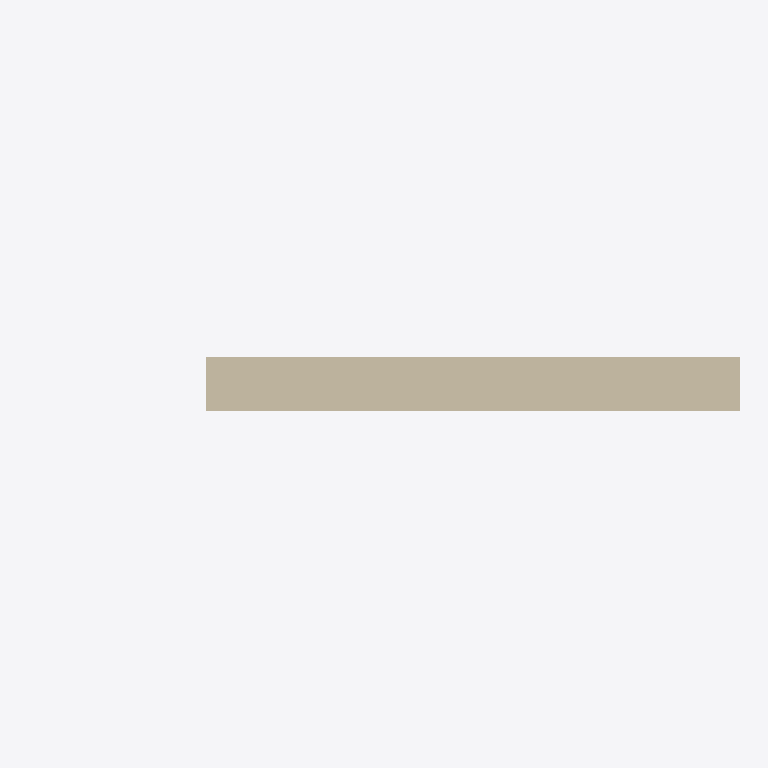
Plan cut of the same IFC building model at storey 'Level 1' (level 0.00 m, cut at 1.40 m), seen from above with north up, elements coloured by IFC class: 1 wall (beige). Cut surfaces are drawn darker.
Extent 4.0 m × 0.3 m × 3.0 m (x, y, z). Storeys (1): Level 1 at 0.00 m. Elements (1): 1 IfcWall.

HEADER;
FILE_DESCRIPTION(('ViewDefinition[DesignTransferView]'),'2;1');
FILE_NAME('/dev/null','2026-10-17T02:35:40+07:00',(''),(''),'IfcOpenShell 0.9.0.post1','IfcOpenShell 0.9.0.post1','Nobody');
FILE_SCHEMA(('IFC4'));
ENDSEC;
DATA;
#1=IFCPROJECT('0g_JyHCsb2hAPtN7ye2eba',$,'OpeningTest',$,$,$,$,(#8),#3);
#10=IFCBUILDINGSTOREY('0xGCgxcOjFpRbeFft$4mid',$,'Level 1',$,$,$,$,$,$,0.0);
#12=IFCWALL('2o_PNXiafEoApU$Y16t6Hr',$,'WallWithOpening',$,$,#29,#24,$,$);
ENDSEC;
